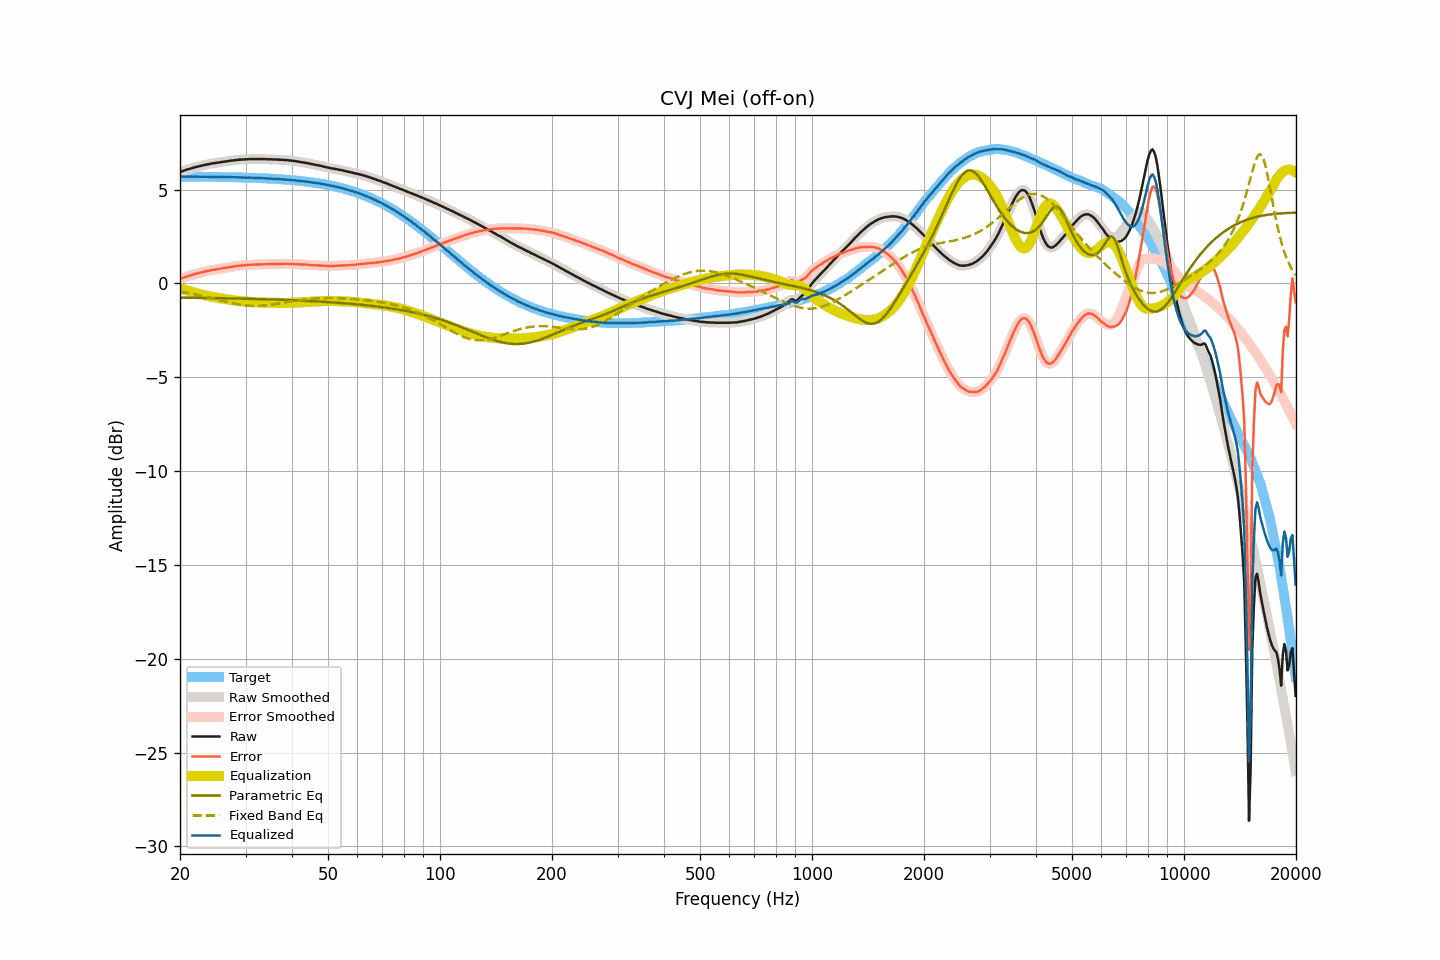

The table this chart was drawn from, first rows:
frequency, raw, smoothed, error, error_smoothed, equalization, parametric_eq, fixed_band_eq, equalized_raw, equalized_smoothed, target
20.00, 5.93, 5.93, 0.24, 0.24, -0.24, -0.76, -0.45, 5.70, 5.69, 5.69
20.20, 5.96, 5.97, 0.27, 0.27, -0.27, -0.76, -0.46, 5.69, 5.69, 5.69
20.40, 5.99, 6.00, 0.30, 0.30, -0.30, -0.76, -0.47, 5.69, 5.69, 5.69
20.61, 6.02, 6.03, 0.33, 0.33, -0.33, -0.76, -0.49, 5.69, 5.69, 5.69
20.81, 6.05, 6.05, 0.36, 0.36, -0.36, -0.76, -0.50, 5.69, 5.69, 5.69
21.02, 6.08, 6.08, 0.39, 0.39, -0.39, -0.76, -0.51, 5.69, 5.69, 5.69
21.23, 6.10, 6.11, 0.41, 0.42, -0.42, -0.76, -0.53, 5.69, 5.69, 5.69
21.44, 6.13, 6.13, 0.44, 0.44, -0.44, -0.77, -0.55, 5.69, 5.69, 5.69
21.66, 6.15, 6.16, 0.47, 0.47, -0.47, -0.77, -0.56, 5.69, 5.69, 5.69
21.87, 6.18, 6.18, 0.50, 0.49, -0.49, -0.77, -0.58, 5.69, 5.69, 5.69
22.09, 6.20, 6.20, 0.52, 0.52, -0.52, -0.77, -0.59, 5.69, 5.69, 5.69
22.31, 6.22, 6.23, 0.54, 0.54, -0.54, -0.77, -0.61, 5.69, 5.69, 5.69
22.54, 6.24, 6.24, 0.56, 0.56, -0.56, -0.77, -0.63, 5.68, 5.68, 5.69
22.76, 6.26, 6.26, 0.58, 0.58, -0.58, -0.77, -0.65, 5.68, 5.68, 5.68
22.99, 6.28, 6.28, 0.60, 0.60, -0.60, -0.77, -0.67, 5.68, 5.68, 5.68
23.22, 6.30, 6.31, 0.62, 0.62, -0.62, -0.77, -0.69, 5.68, 5.68, 5.68
23.45, 6.32, 6.32, 0.64, 0.64, -0.64, -0.78, -0.71, 5.68, 5.68, 5.68
23.69, 6.34, 6.34, 0.66, 0.66, -0.66, -0.78, -0.73, 5.68, 5.68, 5.68
23.92, 6.35, 6.36, 0.68, 0.68, -0.68, -0.78, -0.75, 5.68, 5.68, 5.68
24.16, 6.37, 6.38, 0.70, 0.70, -0.70, -0.78, -0.77, 5.68, 5.68, 5.68
24.40, 6.39, 6.39, 0.72, 0.71, -0.71, -0.78, -0.79, 5.68, 5.68, 5.68
24.65, 6.40, 6.41, 0.73, 0.73, -0.73, -0.78, -0.81, 5.68, 5.68, 5.68
24.89, 6.41, 6.42, 0.74, 0.74, -0.74, -0.78, -0.83, 5.67, 5.67, 5.67
25.14, 6.43, 6.43, 0.76, 0.76, -0.76, -0.79, -0.85, 5.68, 5.67, 5.67
25.39, 6.44, 6.44, 0.77, 0.77, -0.77, -0.79, -0.87, 5.67, 5.67, 5.67
25.65, 6.45, 6.46, 0.78, 0.79, -0.79, -0.79, -0.90, 5.67, 5.67, 5.67
25.91, 6.47, 6.47, 0.81, 0.80, -0.80, -0.79, -0.92, 5.67, 5.67, 5.67
26.16, 6.48, 6.48, 0.82, 0.82, -0.82, -0.79, -0.94, 5.67, 5.67, 5.67
26.43, 6.49, 6.49, 0.83, 0.83, -0.83, -0.79, -0.96, 5.67, 5.67, 5.67
26.69, 6.50, 6.50, 0.84, 0.84, -0.84, -0.79, -0.98, 5.66, 5.66, 5.66
26.96, 6.51, 6.52, 0.85, 0.86, -0.86, -0.80, -1.00, 5.66, 5.66, 5.66
27.23, 6.53, 6.53, 0.87, 0.87, -0.87, -0.80, -1.02, 5.66, 5.66, 5.66
27.50, 6.54, 6.54, 0.89, 0.89, -0.88, -0.80, -1.04, 5.66, 5.66, 5.66
27.77, 6.55, 6.56, 0.90, 0.90, -0.90, -0.80, -1.06, 5.66, 5.66, 5.66
28.05, 6.56, 6.56, 0.91, 0.91, -0.91, -0.80, -1.08, 5.65, 5.65, 5.65
28.33, 6.57, 6.58, 0.92, 0.92, -0.92, -0.80, -1.10, 5.65, 5.65, 5.65
28.62, 6.58, 6.58, 0.93, 0.93, -0.93, -0.81, -1.11, 5.65, 5.65, 5.65
28.90, 6.59, 6.59, 0.95, 0.94, -0.94, -0.81, -1.13, 5.65, 5.65, 5.65
29.19, 6.59, 6.60, 0.95, 0.95, -0.95, -0.81, -1.14, 5.64, 5.65, 5.65
29.48, 6.60, 6.60, 0.96, 0.96, -0.96, -0.81, -1.15, 5.64, 5.64, 5.64
29.78, 6.60, 6.61, 0.96, 0.97, -0.97, -0.81, -1.17, 5.64, 5.64, 5.64
30.08, 6.61, 6.61, 0.98, 0.97, -0.98, -0.82, -1.18, 5.64, 5.64, 5.64
30.38, 6.61, 6.62, 0.98, 0.98, -0.98, -0.82, -1.18, 5.63, 5.64, 5.64
30.68, 6.62, 6.62, 0.99, 0.99, -0.99, -0.82, -1.19, 5.64, 5.63, 5.63
30.99, 6.62, 6.62, 0.99, 0.99, -0.99, -0.82, -1.20, 5.63, 5.63, 5.63
31.30, 6.62, 6.63, 1.00, 1.00, -1.00, -0.82, -1.20, 5.63, 5.63, 5.63
31.61, 6.62, 6.62, 1.00, 1.00, -1.00, -0.83, -1.20, 5.62, 5.62, 5.62
31.93, 6.62, 6.62, 1.00, 1.00, -1.01, -0.83, -1.20, 5.62, 5.62, 5.62
32.24, 6.62, 6.62, 1.01, 1.01, -1.01, -0.83, -1.20, 5.62, 5.62, 5.62
32.57, 6.62, 6.62, 1.01, 1.01, -1.01, -0.83, -1.20, 5.61, 5.61, 5.61
32.89, 6.62, 6.62, 1.01, 1.01, -1.01, -0.84, -1.19, 5.61, 5.61, 5.61
33.22, 6.62, 6.63, 1.02, 1.02, -1.02, -0.84, -1.19, 5.61, 5.61, 5.61
33.55, 6.62, 6.62, 1.02, 1.02, -1.02, -0.84, -1.18, 5.60, 5.60, 5.60
33.89, 6.62, 6.62, 1.03, 1.02, -1.02, -0.84, -1.17, 5.60, 5.60, 5.60
34.23, 6.61, 6.62, 1.02, 1.02, -1.03, -0.85, -1.16, 5.59, 5.59, 5.59
34.57, 6.61, 6.62, 1.03, 1.03, -1.03, -0.85, -1.15, 5.59, 5.59, 5.59
34.92, 6.61, 6.61, 1.03, 1.03, -1.03, -0.85, -1.14, 5.59, 5.58, 5.58
35.27, 6.61, 6.61, 1.03, 1.03, -1.03, -0.85, -1.13, 5.58, 5.58, 5.58
35.62, 6.60, 6.61, 1.03, 1.03, -1.03, -0.86, -1.12, 5.57, 5.58, 5.58
35.97, 6.60, 6.60, 1.03, 1.03, -1.03, -0.86, -1.10, 5.57, 5.57, 5.57
... 635 more rows
